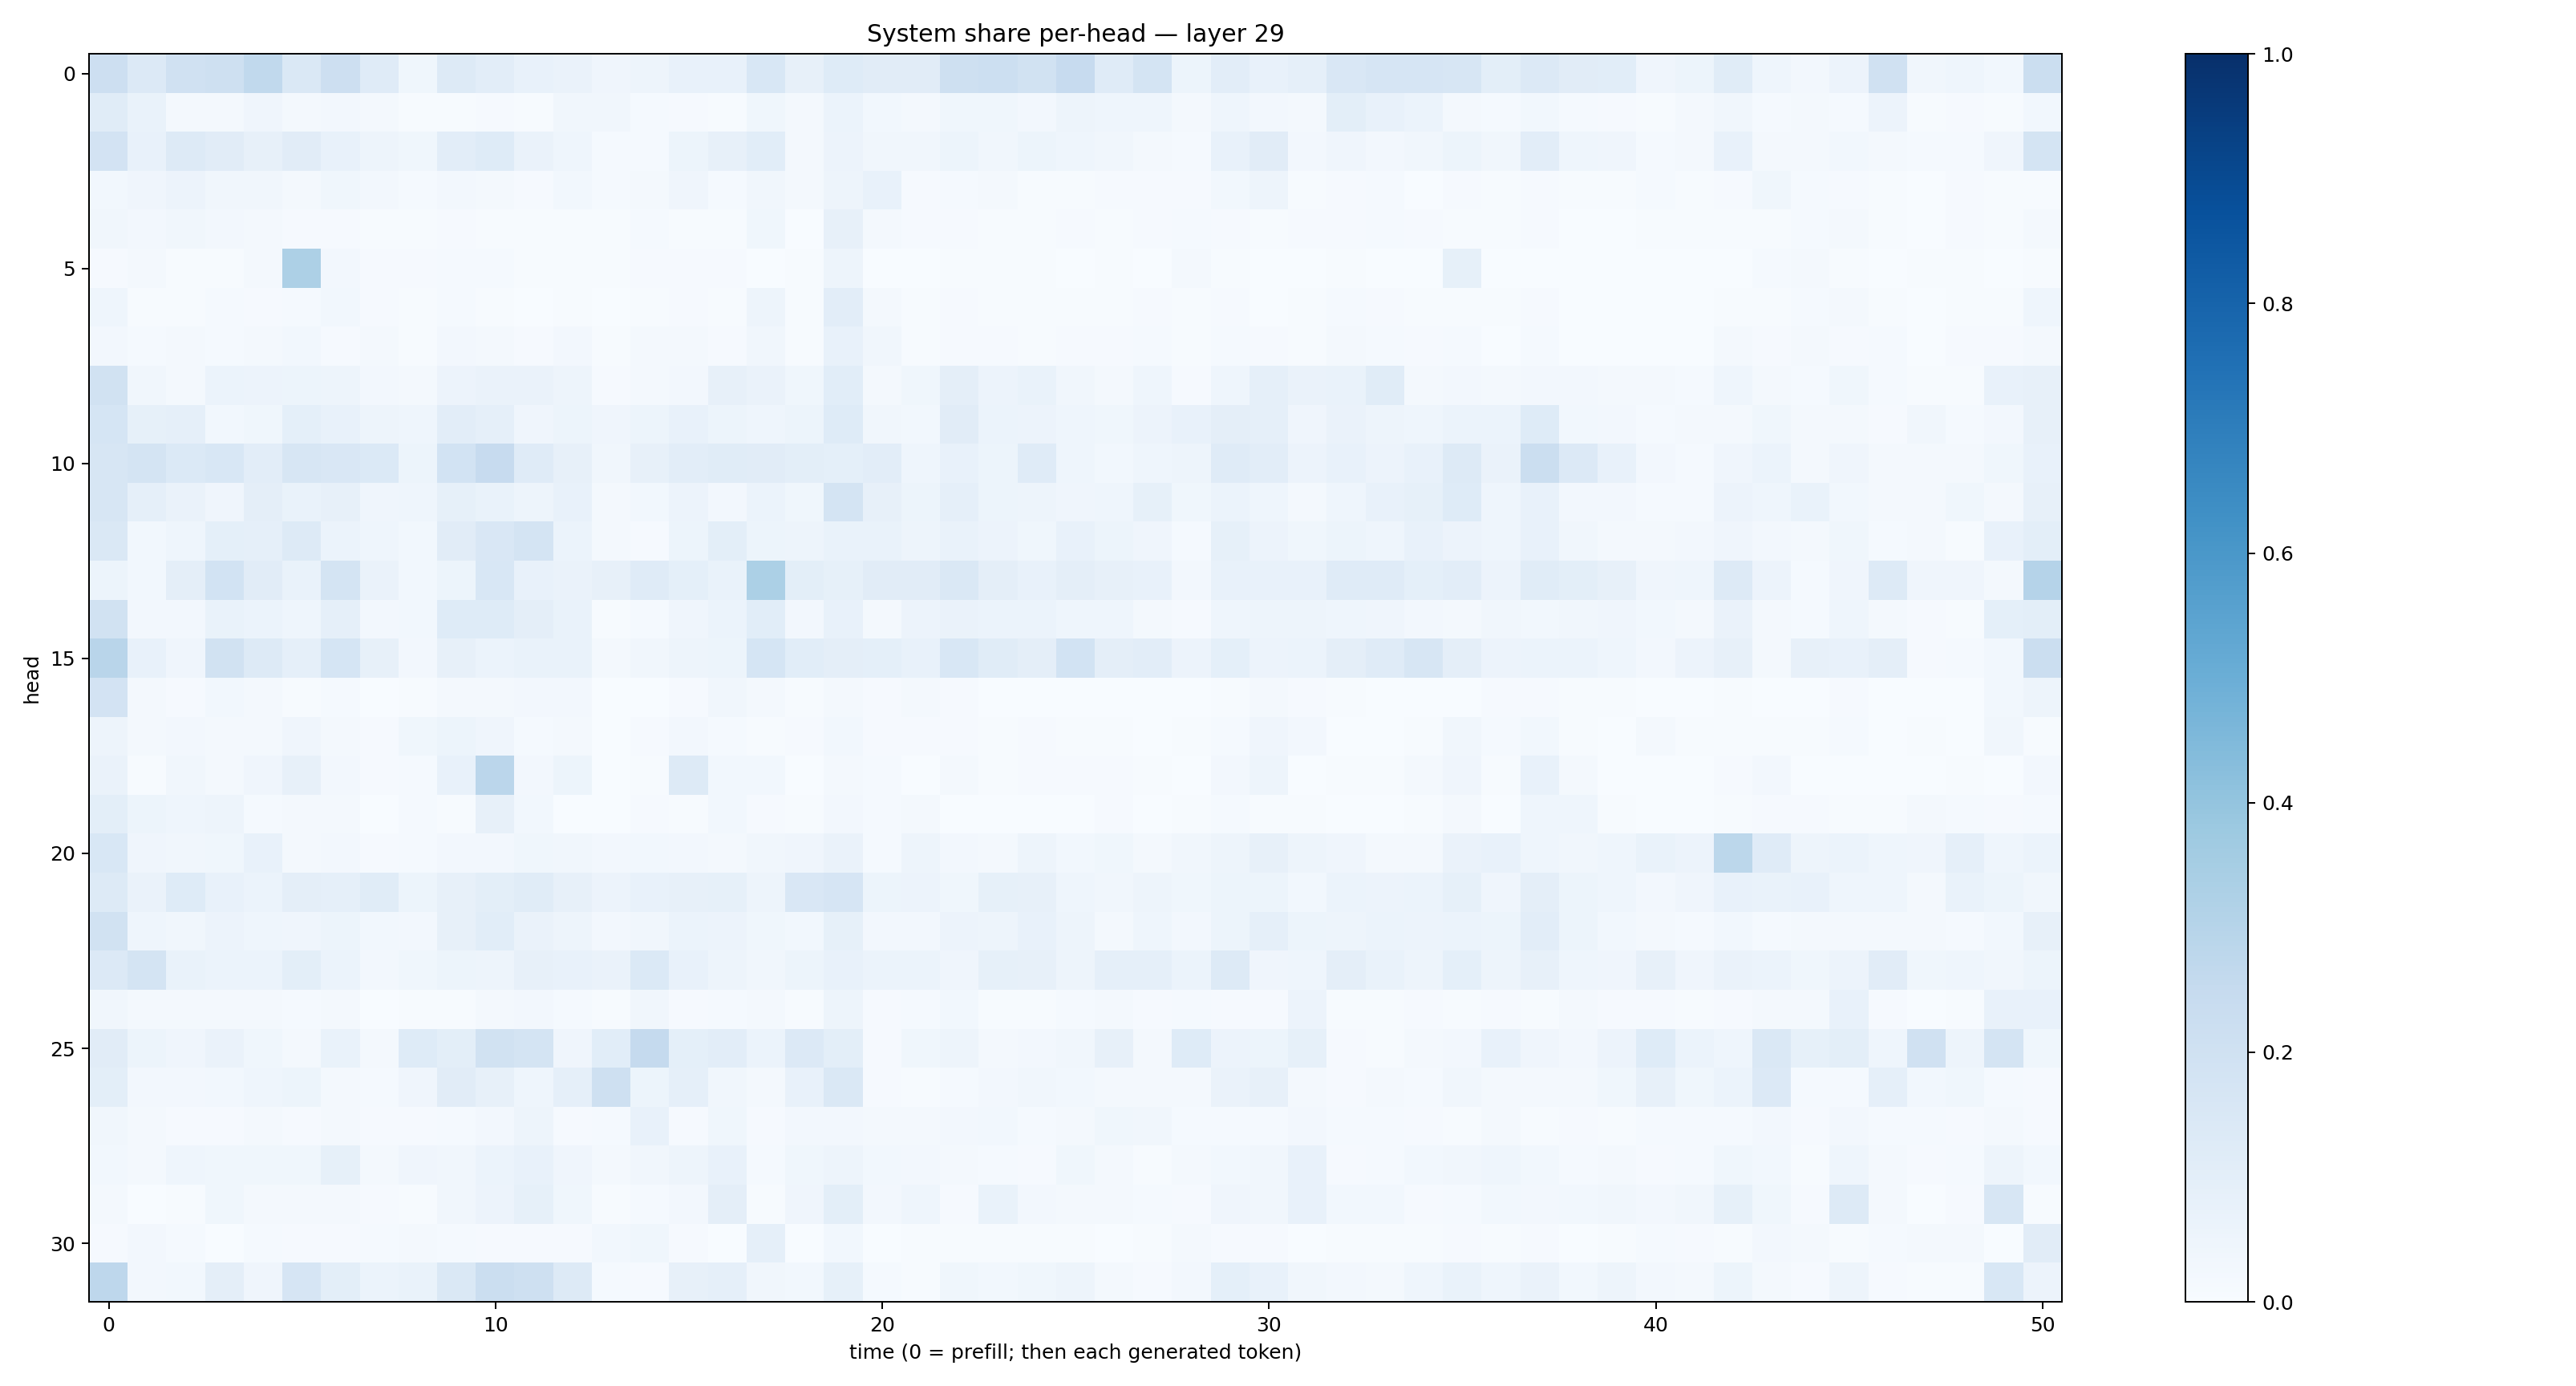

Data behind this chart, as committed beside it:
0.21334755, 0.13554896, 0.19873868, 0.20834139, 0.26214764, 0.14168258, 0.21142088, 0.11963247, 0.03791935, 0.1252742, 0.10399955, 0.07063625, 0.06420128, 0.04092027, 0.04763553, 0.07341311, 0.070493415, 0.15521307, 0.08149379, 0.12271734, 0.11028532, 0.110718876, 0.21012695, 0.21850403
0.1171, 0.06884, 0.02206, 0.02021, 0.04027, 0.01918, 0.02369, 0.01742, 0.004126, 0.00757, 0.01091, 0.004803, 0.03332, 0.03171, 0.01202, 0.008947, 0.005259, 0.03525, 0.02186, 0.05978, 0.02794, 0.01567, 0.03549, 0.03573
0.1814, 0.07761, 0.1251, 0.1133, 0.08137, 0.1102, 0.07428, 0.04922, 0.03882, 0.1038, 0.1213, 0.06333, 0.04333, 0.01287, 0.01357, 0.05417, 0.08014, 0.1074, 0.02152, 0.05585, 0.03167, 0.03132, 0.05177, 0.0339
0.02822, 0.04064, 0.05558, 0.03286, 0.03345, 0.01649, 0.03843, 0.02675, 0.01342, 0.02419, 0.02188, 0.008249, 0.0297, 0.0125, 0.01716, 0.03967, 0.01454, 0.03424, 0.01756, 0.0487, 0.07545, 0.01095, 0.01406, 0.01806
0.03385, 0.02443, 0.0347, 0.025, 0.01612, 0.009445, 0.01017, 0.007267, 0.004501, 0.008891, 0.004597, 0.006486, 0.004743, 0.006041, 0.01291, 0.007056, 0.007752, 0.0369, 0.002716, 0.08028, 0.01635, 0.01051, 0.01144, 0.005033
0.008377, 0.02043, 0.006657, 0.00449, 0.02179, 0.3244, 0.02364, 0.01138, 0.009895, 0.01317, 0.01476, 0.004926, 0.004986, 0.004785, 0.007899, 0.008937, 0.009095, 0.003736, 0.006727, 0.04765, 0.003652, 0.00343, 0.00621, 0.004938
0.04405, 0.005522, 0.007539, 0.01526, 0.009965, 0.01281, 0.02818, 0.01059, 0.004387, 0.01496, 0.004654, 0.002966, 0.006691, 0.002634, 0.006348, 0.01025, 0.005055, 0.04745, 0.005766, 0.1025, 0.0189, 0.005969, 0.01019, 0.007568
0.02568, 0.01206, 0.01645, 0.01541, 0.02228, 0.02837, 0.01057, 0.02132, 0.005453, 0.02454, 0.02026, 0.007882, 0.02403, 0.007546, 0.01958, 0.02194, 0.009482, 0.03264, 0.005625, 0.07733, 0.03281, 0.007125, 0.009, 0.01164
0.1926, 0.03367, 0.02046, 0.05874, 0.05591, 0.05217, 0.05024, 0.02597, 0.01818, 0.05841, 0.06621, 0.06497, 0.04954, 0.01009, 0.02046, 0.02705, 0.08026, 0.06576, 0.0369, 0.1062, 0.0184, 0.03798, 0.09433, 0.05801
0.1708, 0.08485, 0.08841, 0.03086, 0.03695, 0.09218, 0.07629, 0.04854, 0.04659, 0.1044, 0.08963, 0.03995, 0.05132, 0.03939, 0.05379, 0.07386, 0.05221, 0.04603, 0.05155, 0.1248, 0.03387, 0.03045, 0.1111, 0.06051
0.161, 0.1742, 0.1387, 0.1558, 0.1016, 0.1603, 0.1523, 0.1369, 0.05238, 0.184, 0.2448, 0.1185, 0.08058, 0.0344, 0.07883, 0.1039, 0.1153, 0.1096, 0.0993, 0.09015, 0.104, 0.04384, 0.07234, 0.0509
0.1579, 0.088, 0.06481, 0.04196, 0.09729, 0.06802, 0.07871, 0.04118, 0.04332, 0.0828, 0.06793, 0.05044, 0.07315, 0.0228, 0.02898, 0.056, 0.02618, 0.06214, 0.03634, 0.173, 0.07956, 0.054, 0.08801, 0.0543
0.1451, 0.02781, 0.04616, 0.0912, 0.08715, 0.1301, 0.06037, 0.04626, 0.0285, 0.1095, 0.1507, 0.1779, 0.0586, 0.01982, 0.0113, 0.05108, 0.1013, 0.05339, 0.05062, 0.06759, 0.06646, 0.04777, 0.06688, 0.0554
0.05092, 0.03025, 0.09541, 0.1857, 0.1131, 0.06882, 0.1747, 0.06425, 0.02867, 0.05313, 0.155, 0.07761, 0.06637, 0.08173, 0.1182, 0.09011, 0.07018, 0.3284, 0.09958, 0.08297, 0.1128, 0.1126, 0.1463, 0.09661
0.1905, 0.02468, 0.02657, 0.06815, 0.06054, 0.04565, 0.08709, 0.02733, 0.02974, 0.1232, 0.1215, 0.09603, 0.06705, 0.0071, 0.01253, 0.04146, 0.06095, 0.1075, 0.02718, 0.07194, 0.02134, 0.05701, 0.06387, 0.06034
0.2904, 0.07482, 0.04015, 0.1876, 0.1326, 0.08626, 0.1707, 0.08006, 0.02389, 0.07874, 0.06029, 0.0681, 0.06837, 0.0218, 0.03278, 0.04996, 0.05195, 0.1707, 0.1067, 0.09465, 0.09257, 0.07748, 0.1527, 0.1146
0.1836, 0.02143, 0.00941, 0.02868, 0.01621, 0.005452, 0.01439, 0.003731, 0.006754, 0.0166, 0.02222, 0.02721, 0.02375, 0.002823, 0.002492, 0.01, 0.0323, 0.01943, 0.005015, 0.02306, 0.01124, 0.01779, 0.008171, 0.002344
0.04717, 0.01621, 0.02452, 0.01724, 0.02189, 0.04164, 0.01569, 0.00847, 0.0369, 0.0528, 0.04016, 0.01413, 0.02074, 0.003609, 0.01095, 0.02715, 0.01226, 0.006389, 0.0094, 0.02918, 0.009929, 0.009141, 0.009516, 0.007676
0.06403, 0.007013, 0.03333, 0.02068, 0.03912, 0.0819, 0.02706, 0.009021, 0.01383, 0.07062, 0.2842, 0.02611, 0.05383, 0.002979, 0.005524, 0.1298, 0.02874, 0.02762, 0.003524, 0.01635, 0.01179, 0.003897, 0.01728, 0.005976
0.09957, 0.05278, 0.04342, 0.04952, 0.01397, 0.0205, 0.01698, 0.001299, 0.01278, 0.004447, 0.07821, 0.02852, 0.002948, 0.002499, 0.01114, 0.006408, 0.0283, 0.008559, 0.007062, 0.02361, 0.0125, 0.02321, 0.003531, 0.001436
0.154, 0.04093, 0.03412, 0.03785, 0.07529, 0.02335, 0.02651, 0.01023, 0.01519, 0.02392, 0.02631, 0.03847, 0.03404, 0.02473, 0.02742, 0.024, 0.01599, 0.03415, 0.04229, 0.06585, 0.01224, 0.04912, 0.02732, 0.01788
0.1301, 0.0659, 0.1248, 0.078, 0.06169, 0.09695, 0.08735, 0.1136, 0.05096, 0.07925, 0.09926, 0.1149, 0.08017, 0.05531, 0.07424, 0.08053, 0.08478, 0.04785, 0.15, 0.1666, 0.05463, 0.05786, 0.03856, 0.08408
0.1934, 0.04315, 0.03142, 0.05518, 0.04578, 0.04016, 0.05419, 0.0307, 0.0254, 0.07949, 0.1059, 0.0663, 0.04811, 0.02349, 0.03275, 0.06168, 0.0547, 0.03902, 0.03094, 0.0822, 0.02392, 0.02712, 0.0559, 0.04955
0.1363, 0.1734, 0.06778, 0.05957, 0.05981, 0.09769, 0.06245, 0.02408, 0.03774, 0.05314, 0.04867, 0.07871, 0.07487, 0.06251, 0.1402, 0.07049, 0.05043, 0.03489, 0.0532, 0.0712, 0.05938, 0.06093, 0.03956, 0.08518
0.03265, 0.01565, 0.01953, 0.02259, 0.01881, 0.01533, 0.02013, 0.002251, 0.006454, 0.004348, 0.01743, 0.02344, 0.01372, 0.005535, 0.0334, 0.008965, 0.01224, 0.02152, 0.006913, 0.04781, 0.01065, 0.01525, 0.03022, 0.00487
0.1095, 0.0511, 0.0429, 0.06283, 0.03655, 0.02256, 0.07005, 0.01739, 0.1221, 0.09813, 0.1927, 0.1775, 0.04155, 0.1063, 0.2527, 0.09086, 0.1041, 0.06223, 0.1351, 0.09946, 0.01041, 0.03527, 0.0484, 0.02146
0.09919, 0.0266, 0.02435, 0.02937, 0.04318, 0.05376, 0.0214, 0.01471, 0.04132, 0.1109, 0.08169, 0.04546, 0.08605, 0.2036, 0.05226, 0.08983, 0.03505, 0.01858, 0.07399, 0.147, 0.008115, 0.005763, 0.01285, 0.02355
0.03242, 0.02284, 0.008804, 0.01035, 0.01722, 0.01047, 0.01903, 0.007869, 0.01022, 0.01407, 0.02627, 0.04775, 0.0112, 0.01338, 0.07075, 0.01154, 0.03842, 0.008489, 0.02398, 0.02471, 0.01744, 0.0166, 0.02709, 0.02831
0.02784, 0.01938, 0.04305, 0.03574, 0.03652, 0.03841, 0.08442, 0.01862, 0.04193, 0.03418, 0.05912, 0.07656, 0.04006, 0.01861, 0.03149, 0.04926, 0.07184, 0.01233, 0.03767, 0.0487, 0.03106, 0.02525, 0.01758, 0.01285
0.02034, 0.002945, 0.007326, 0.03548, 0.02, 0.01667, 0.02035, 0.008655, 0.006008, 0.0329, 0.05854, 0.08268, 0.03891, 0.005424, 0.01421, 0.02399, 0.09562, 0.004139, 0.04103, 0.1011, 0.02392, 0.04342, 0.01116, 0.06708
0.0105, 0.02619, 0.01247, 0.002805, 0.01492, 0.009912, 0.008565, 0.01282, 0.02146, 0.01484, 0.01018, 0.008053, 0.008506, 0.0299, 0.03677, 0.009784, 0.002477, 0.08687, 0.002151, 0.02735, 0.002801, 0.006409, 0.007013, 0.004681
0.2742, 0.02572, 0.03102, 0.09605, 0.04186, 0.1641, 0.09997, 0.06249, 0.06817, 0.143, 0.2192, 0.2044, 0.1281, 0.01243, 0.008312, 0.07903, 0.08928, 0.0334, 0.02953, 0.0829, 0.01318, 0.00524, 0.03827, 0.02891
